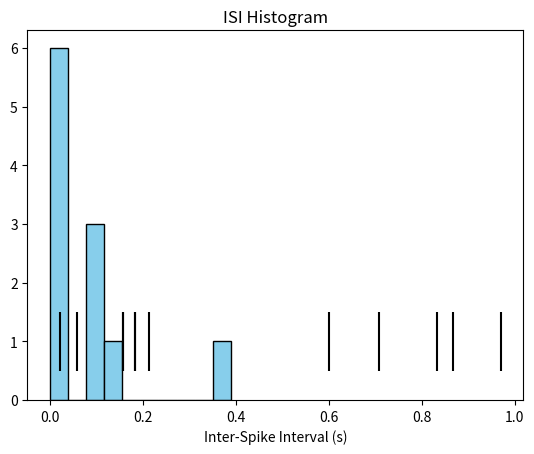

Source code (Python):
import numpy as np
import matplotlib.pyplot as plt

# Set a random seed for reproducibility
np.random.seed(42)

# Simulate 1 second of neural activity
duration = 1 
firing_rate = 10  # spikes per second (Hz)
n_spikes = np.random.poisson(firing_rate * duration)

# Spike times
spike_times = np.sort(np.random.rand(n_spikes) * duration)

print("Spike times:", spike_times)

# Ploting raster plot
plt.eventplot(spike_times, colors='black')
plt.xlabel("Time (s)")
plt.title("Simulated Spike Train")
plt.show()

# Calculate Inter-Spike Intervals (ISI)
isi = np.diff(spike_times)
plt.hist(isi, bins=10, color='skyblue', edgecolor='black')
plt.xlabel("Inter-Spike Interval (s)")
plt.title("ISI Histogram")
plt.show()

# Calculate firing rate
firing_rate = len(spike_times) / duration
print(f"Firing Rate: {firing_rate:.2f} Hz")
